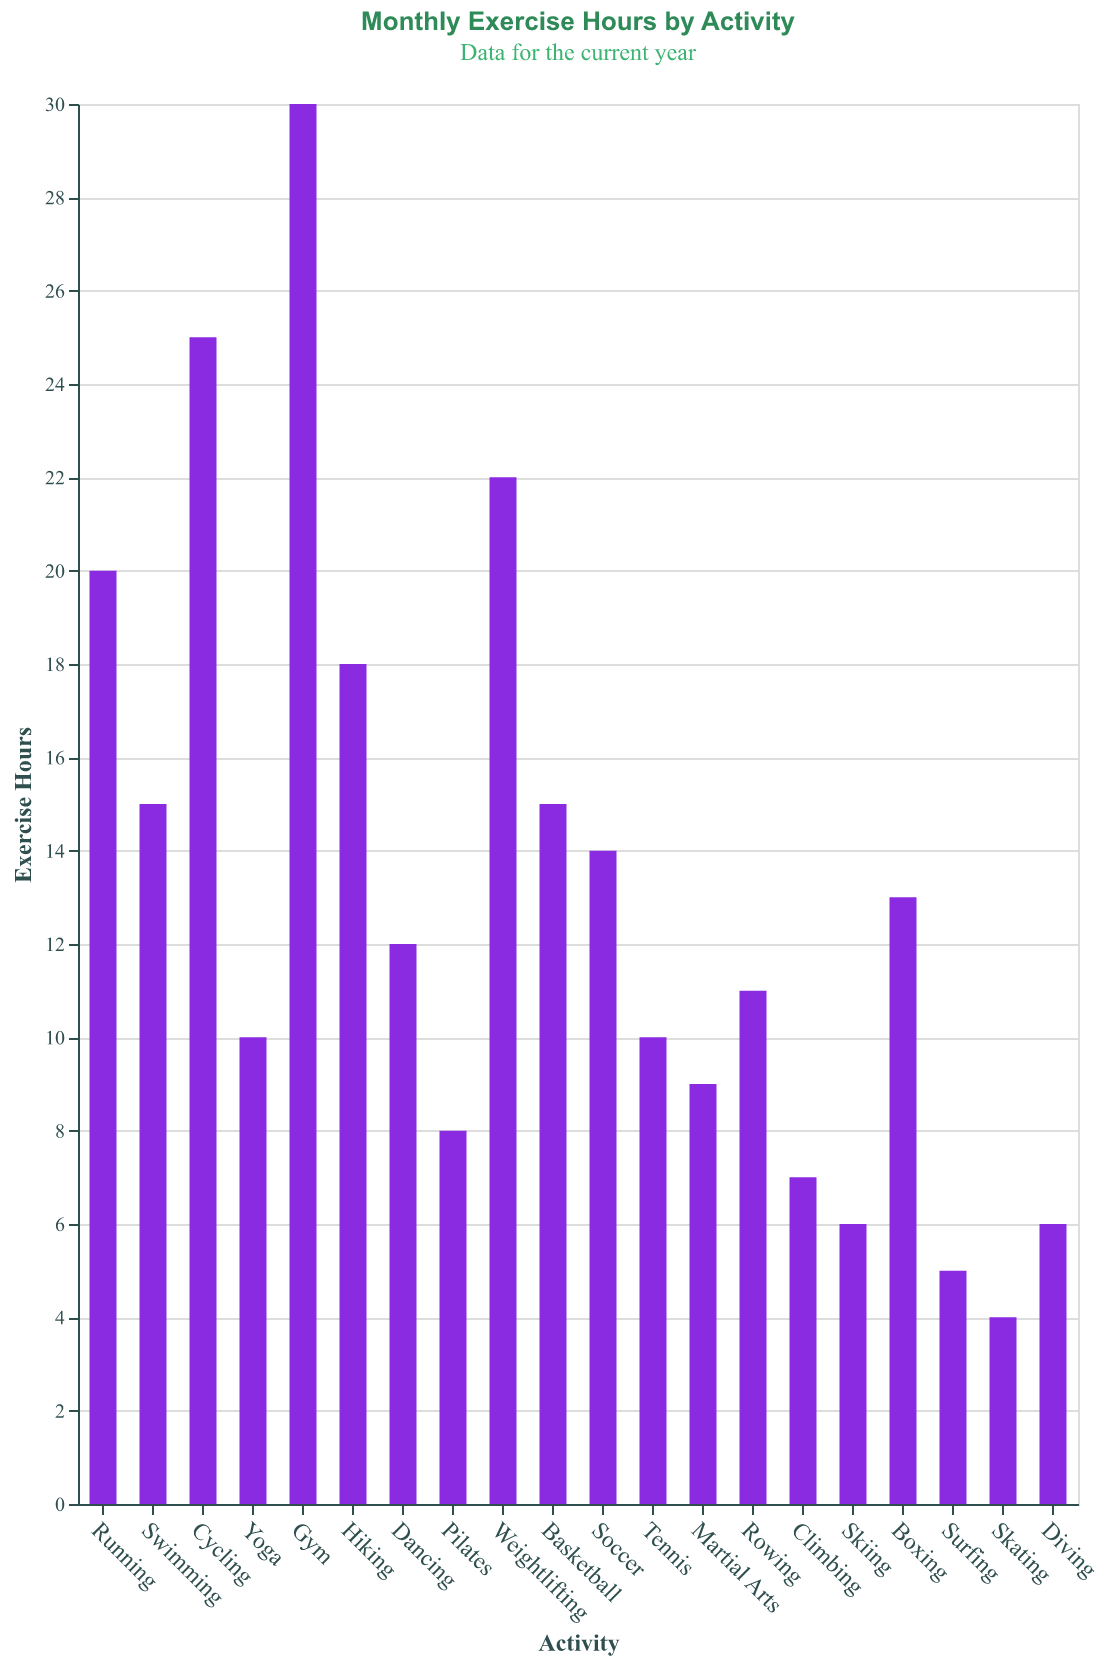

Values plotted in this chart, from the file beside it:
Activity, Hours
Running, 20
Swimming, 15
Cycling, 25
Yoga, 10
Gym, 30
Hiking, 18
Dancing, 12
Pilates, 8
Weightlifting, 22
Basketball, 15
Soccer, 14
Tennis, 10
Martial Arts, 9
Rowing, 11
Climbing, 7
Skiing, 6
Boxing, 13
Surfing, 5
Skating, 4
Diving, 6
